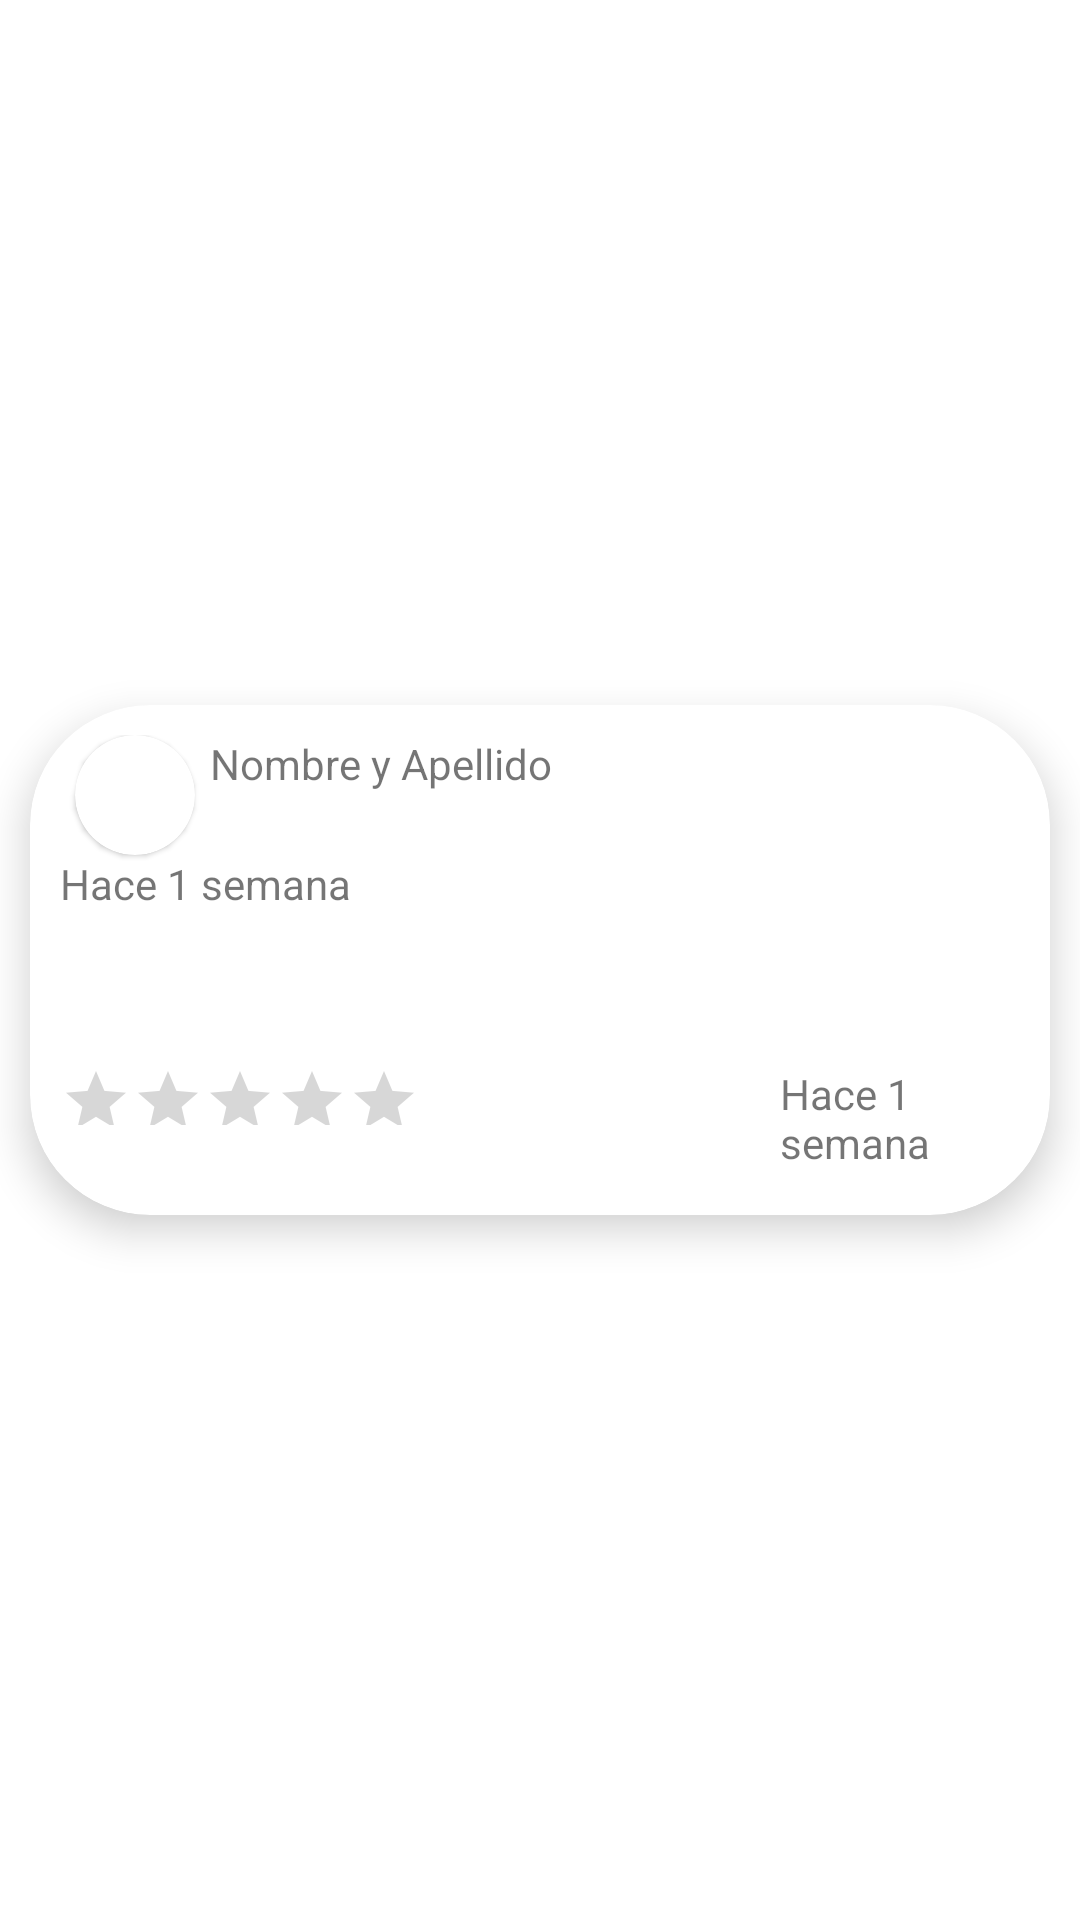

Layout XML and referenced resources for this Android screen:
<!-- AndroidManifest.xml: application theme Theme.TruequeLibre -->
<!-- res/layout/card_comentarios_mi_perfil.xml -->
<?xml version="1.0" encoding="utf-8"?>
<androidx.constraintlayout.widget.ConstraintLayout xmlns:android="http://schemas.android.com/apk/res/android"
    xmlns:app="http://schemas.android.com/apk/res-auto"
    xmlns:tools="http://schemas.android.com/tools"
    android:layout_width="match_parent"
    android:layout_height="match_parent">

    <com.google.android.material.card.MaterialCardView
        android:layout_width="match_parent"
        android:layout_height="wrap_content"
        android:layout_marginLeft="10dp"
        android:layout_marginRight="10dp"
        android:layout_marginVertical="10dp"
        app:layout_constraintBottom_toBottomOf="parent"
        app:layout_constraintEnd_toEndOf="parent"
        app:layout_constraintHorizontal_bias="0.5"
        app:layout_constraintStart_toStartOf="parent"
        app:layout_constraintTop_toTopOf="parent"
        app:layout_constraintVertical_bias="0.5"
        app:cardCornerRadius="40dp"
        android:innerRadius="0dp"
        android:shape="ring"
        android:thicknessRatio="1.9"
       app:cardElevation="8dp">

        <RelativeLayout
            android:id="@+id/rlCardComentariosMiPerfil"
            android:layout_width="match_parent"
            android:layout_height="170dp"
            android:padding="10dp"
            >

            <TextView
                android:id="@+id/tvNombreApellidoComentariosMiPerfil"
                android:layout_width="wrap_content"
                android:layout_height="wrap_content"
                android:layout_toRightOf="@id/cvFotoPerfilComentario"
                android:text="Nombre y Apellido"
                android:layout_marginLeft="5dp"/>

            <com.google.android.material.card.MaterialCardView
                android:layout_width="40dp"
                android:layout_height="40dp"
                android:elevation="12dp"
                android:layout_marginLeft="5dp"
                android:id="@+id/cvFotoPerfilComentario"
                app:cardCornerRadius="40dp"
                android:innerRadius="0dp"
                android:shape="ring"
                android:thicknessRatio="1.9">
                <ImageView
                    android:layout_height="match_parent"
                    android:layout_width="match_parent"
                    android:id="@+id/ivFotoPerfilComentarios"
                    tools:srcCompat="@tools:sample/avatars"
                    android:layout_alignParentTop="true"
                    android:layout_centerHorizontal="true">
                </ImageView>


            </com.google.android.material.card.MaterialCardView>

            <ScrollView
                android:id="@+id/svComentariosPerfil"
                android:layout_width="400dp"
                android:layout_height="70dp"
                android:layout_below="@id/cvFotoPerfilComentario"
                android:layout_marginTop="0dp">

                <TextView
                    android:id="@+id/tvComentariosMiPerfil"
                    android:layout_width="wrap_content"
                    android:layout_height="wrap_content"
                    android:text="Hace 1 semana" />
            </ScrollView>

            <TextView
                android:id="@+id/tvTiempoComentario"
                android:layout_width="wrap_content"
                android:layout_height="wrap_content"
                android:layout_below="@id/svComentariosPerfil"
                android:layout_toRightOf="@id/rbValoracionComentarioPerfil"
                android:text="Hace 1 semana" />

            <RatingBar
                android:id="@+id/rbValoracionComentarioPerfil"
                android:layout_width="wrap_content"
                android:layout_height="wrap_content"
                android:layout_below="@+id/svComentariosPerfil"
                android:scaleX=".5"
                android:scaleY=".5"
                android:transformPivotX="0dp"
                android:transformPivotY="0dp"
                android:isIndicator="true"
                android:max="5"
                />

        </RelativeLayout>

    </com.google.android.material.card.MaterialCardView>


</androidx.constraintlayout.widget.ConstraintLayout>
<!-- resources referenced by this layout -->
<resources>
  <style name="Theme.TruequeLibre" parent="Theme.MaterialComponents.DayNight.DarkActionBar">
          
          <item name="colorPrimary">@color/purple_500</item>
          <item name="colorPrimaryVariant">@color/purple_700</item>
          <item name="colorOnPrimary">@color/white</item>
          
          <item name="colorSecondary">@color/teal_200</item>
          <item name="colorSecondaryVariant">@color/teal_700</item>
          <item name="colorOnSecondary">@color/black</item>
          
          <item name="android:statusBarColor">?attr/colorPrimaryVariant</item>
          
  
      </style>
  <color name="purple_500">#016EEB</color>
  <color name="purple_700">#00326B</color>
  <color name="white">#FFFFFFFF</color>
  <color name="teal_200">#0056B8</color>
  <color name="teal_700">#20436B</color>
  <color name="black">#FF000000</color>
</resources>
